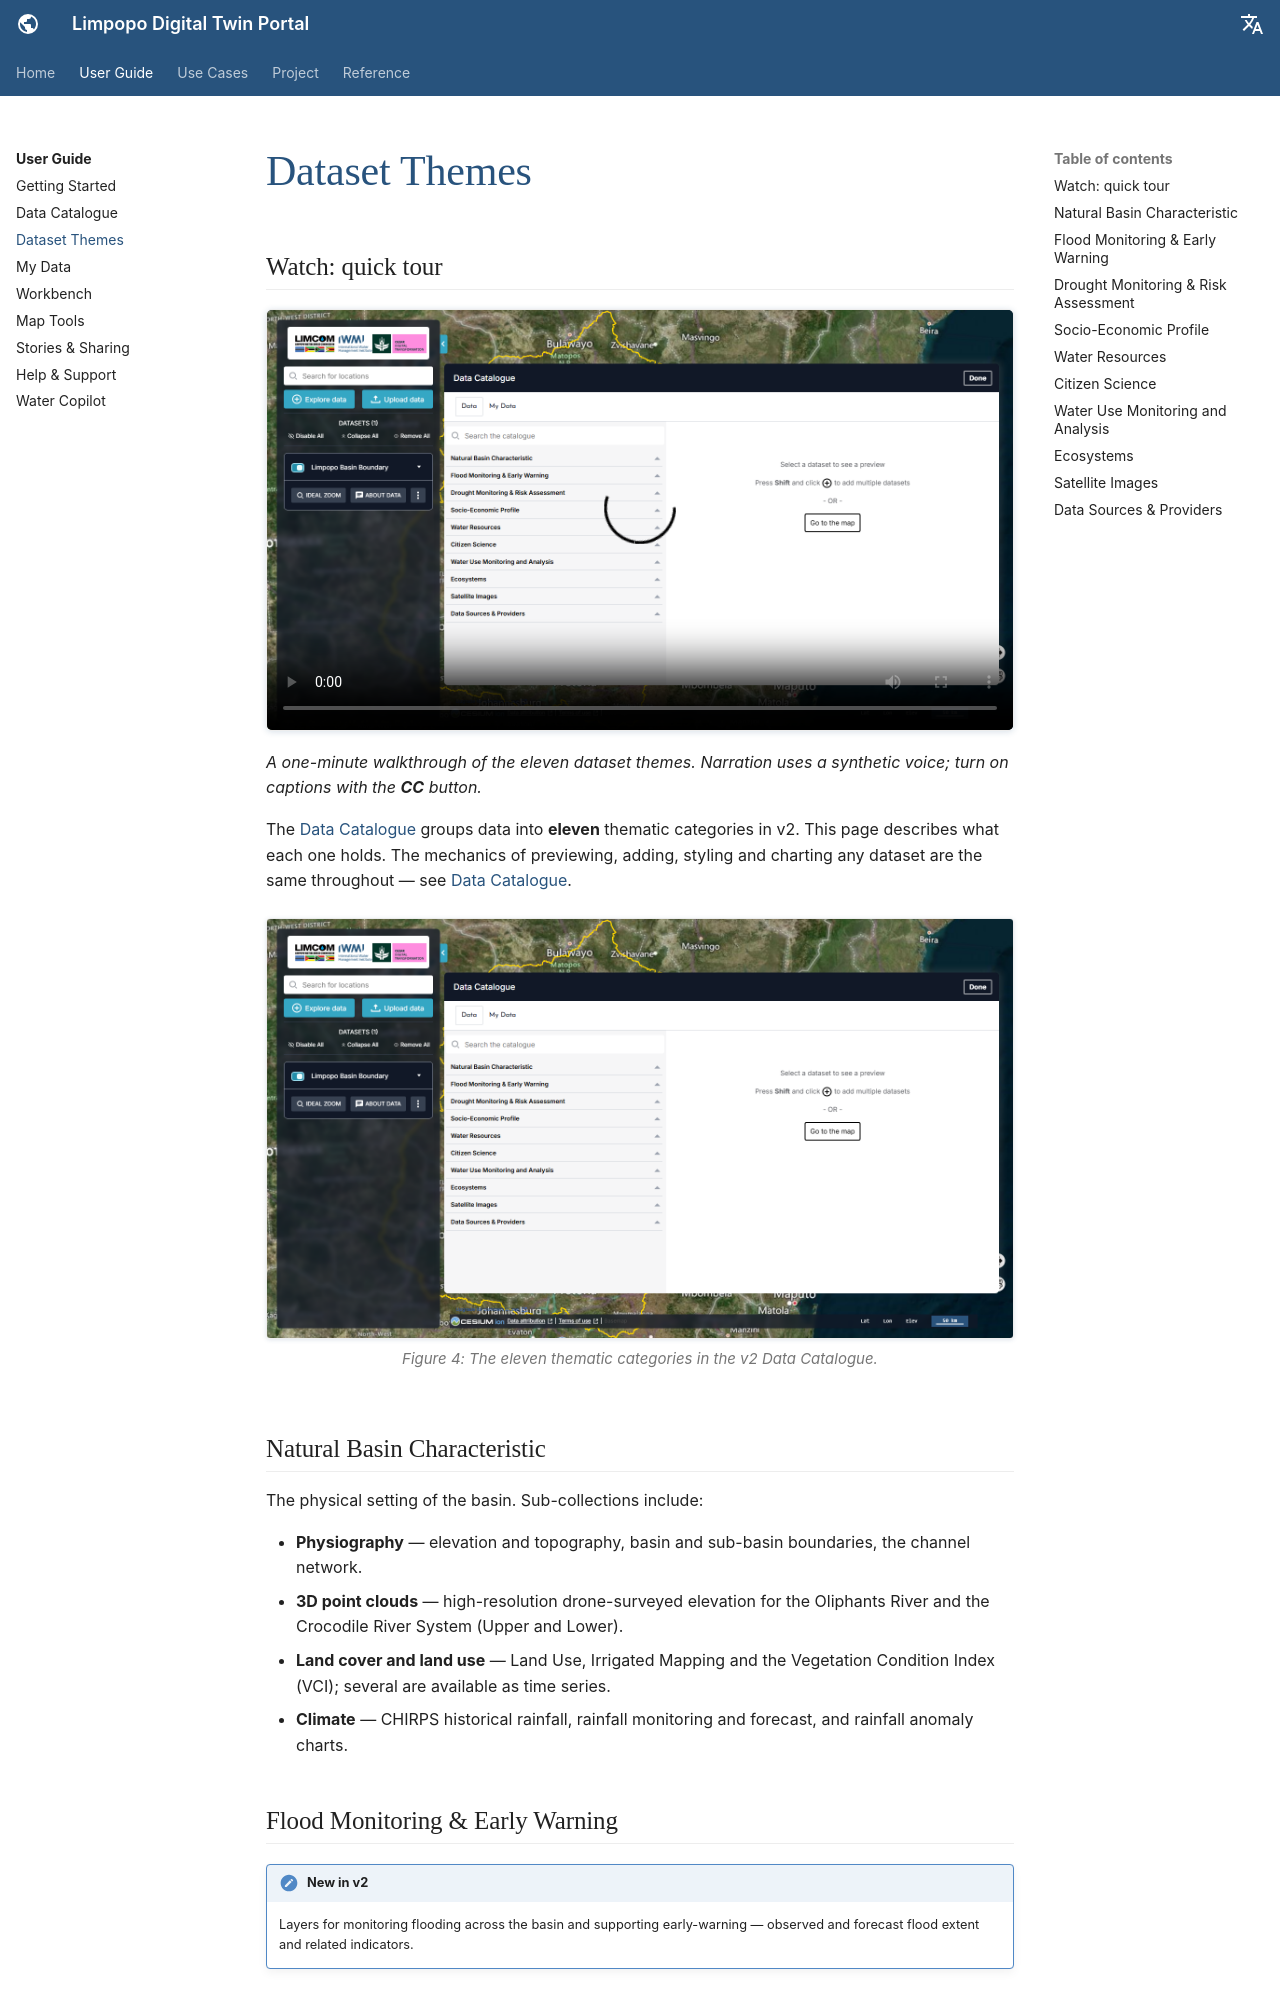

repository: ZoloKiala/dt-app-docs · page: v2/guide/datasets/index.html · generator: mkdocs

---
title: Dataset Themes
---

# Dataset Themes

## Watch: quick tour

<div class="video-wrap" markdown>
<video controls preload="metadata" poster="../../assets/v2/v2-data-catalogue.png">
  <source src="../../assets/video/quick-datasets.mp4" type="video/mp4">
  <track kind="captions" src="../../assets/video/quick-datasets.vtt" srclang="en" label="English">
  Your browser does not support embedded video.
  <a href="../../assets/video/quick-datasets.mp4">Download the video</a>.
</video>
</div>

*A one-minute walkthrough of the eleven dataset themes. Narration uses a synthetic voice; turn on captions with the **CC** button.*


The [Data Catalogue](data-catalogue.md) groups data into **eleven** thematic
categories in v2. This page describes what each one holds. The mechanics of
previewing, adding, styling and charting any dataset are the same throughout —
see [Data Catalogue](data-catalogue.md).

<figure markdown="span">
  ![The eleven catalogue categories](../assets/v2/v2-data-catalogue.png)
  <figcaption>Figure 4: The eleven thematic categories in the v2 Data Catalogue.</figcaption>
</figure>

## Natural Basin Characteristic

The physical setting of the basin. Sub-collections include:

- **Physiography** — elevation and topography, basin and sub-basin boundaries,
  the channel network.
- **3D point clouds** — high-resolution drone-surveyed elevation for the
  Oliphants River and the Crocodile River System (Upper and Lower).
- **Land cover and land use** — Land Use, Irrigated Mapping and the Vegetation
  Condition Index (VCI); several are available as time series.
- **Climate** — CHIRPS historical rainfall, rainfall monitoring and forecast,
  and rainfall anomaly charts.

## Flood Monitoring & Early Warning

!!! note "New in v2"
    Layers for monitoring flooding across the basin and supporting early-warning —
    observed and forecast flood extent and related indicators.
